Run: headless pygame with SDL's dummy video driver; simulated clock (each Clock.tick advances the game by its frame time, no real sleeping); random seed 0; keys injected as events and as key.get_pressed() state; no mouse input.
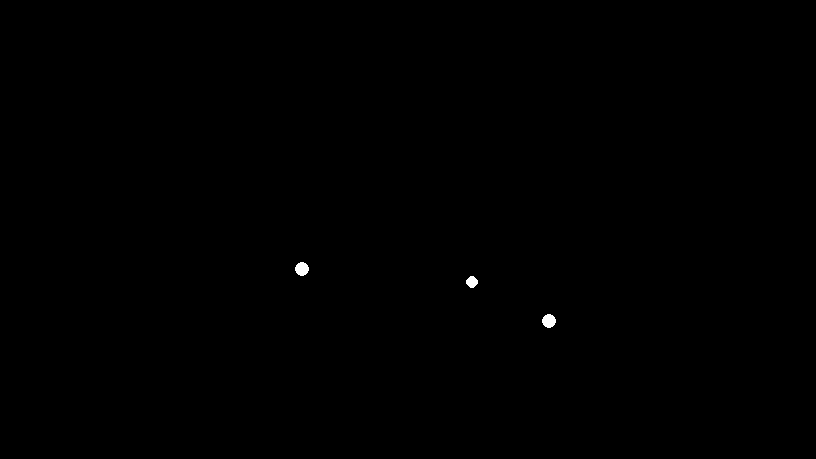
Frame 1 of 4 · flips 1–60 · no input
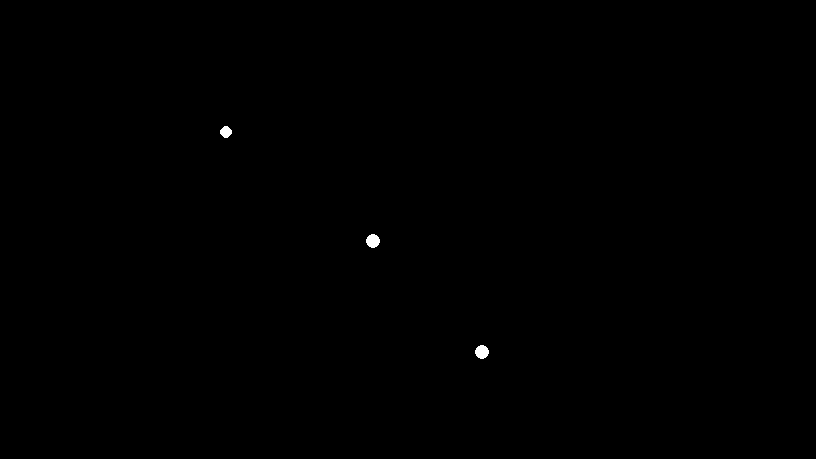
Frame 2 of 4 · flips 61–180 · tapped SPACE, RETURN · held RIGHT (→), D
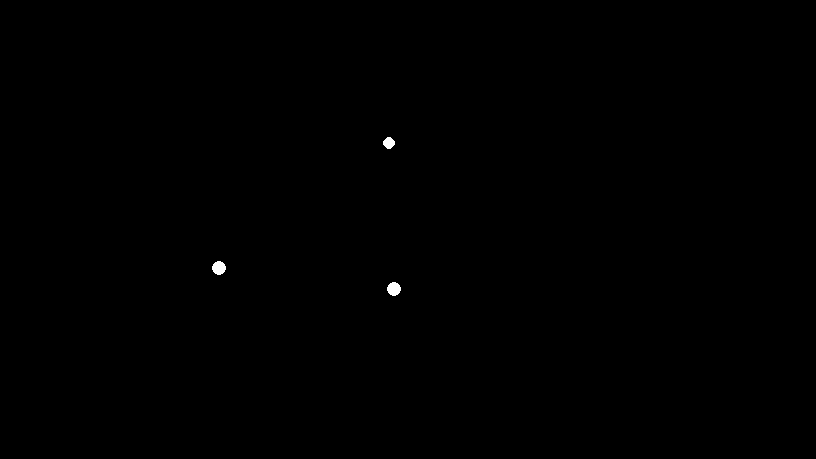
Frame 3 of 4 · flips 181–300 · held DOWN (↓), S
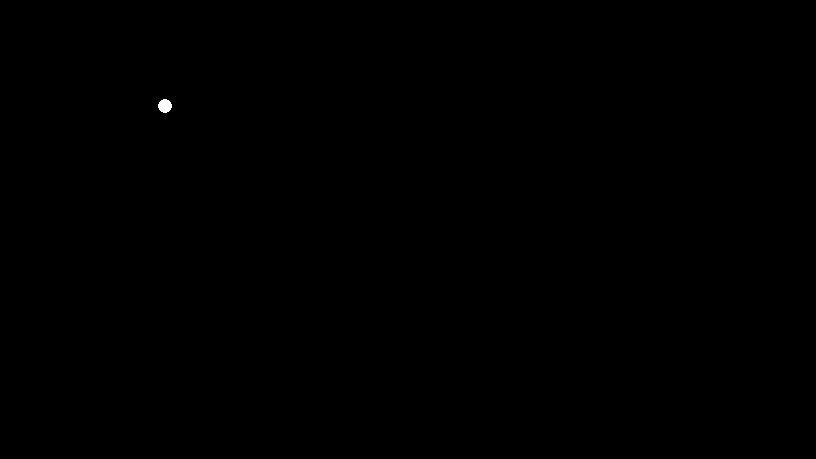
Frame 4 of 4 · flips 301–420 · held LEFT (←), A, UP (↑), W

The pygame program that drew these frames:

import pygame
import math
import random
from threading import Timer



backgroundColour = (0, 0, 0)
run = True
res = pygame.Vector2(816,459) #16:9
surface = pygame.display.set_mode(res)
clock = pygame.time.Clock()
deltaTime = clock.tick(60)/1000


foodAmount = 0
consumerAmount = 3
i=0


class Entity:
  def __init__(self):
    self.pos = pygame.Vector2(random.randint(50, int(res.x) - 50), random.randint(50, int(res.y - 50)))
    

  def updatePos(self):
    self.pos = self.pos + self.vel


class Consumer(Entity):

  def __init__(self,pos,speed,senseRange,size):
    super().__init__()
    self.pos = pos
    self.path = pygame.Vector2(random.randint(50, int(res.x) - 50), random.randint(50, int(res.y - 50)))
    self.energy = 100
    
    self.speed = speed + random.randint(-10,10)
    self.senseRange = senseRange + random.randint(-8,8)
    self.size = size + random.randint(-8,8)

    print("speed: ",self.speed,"sense: ",self.senseRange,"size: ",self.size)

  def updateVel(self):
    smallest = math.inf
    preyList = consumer.makePreyList()
    for food in foods:
      smallest = consumer.pathFinding(food,smallest)
    for prey in preyList:
      smallest = consumer.pathFinding(prey,smallest)


    if ((self.pos.x + 20 > self.path.x) and (self.pos.x - 20 < self.path.x)) and ((self.pos.y + 20 > self.path.y) and (self.pos.y - 20 < self.path.y)):
      self.path = pygame.Vector2(random.randint(50, int(res.x) - 50), random.randint(50, int(res.y - 50)))
    self.vel = pygame.Vector2((self.path.x - self.pos.x, self.path.y - self.pos.y)).normalize()*self.speed*deltaTime

  
  def updateEating(self):

    for food in foods:
      if (self.pos.x + 20 > food.pos.x) and (self.pos.x - 20 < food.pos.x) and (self.pos.y + 20 > food.pos.y) and (self.pos.y - 20 < food.pos.y):
        foods.remove(food)
        consumer.newConsumer()
        
    preyList = consumer.makePreyList()      
    for prey in preyList:   
      if (self.pos.x + 20 > prey.pos.x) and (self.pos.x - 20 < prey.pos.x) and (self.pos.y + 20 > prey.pos.y) and (self.pos.y - 20 < prey.pos.y):
        consumers.remove(prey)
        consumer.newConsumer()
        print("CANNIBALISM")

  def makePreyList(self): #Adds the creatures that are small enough to the list to be eaten
    preyList = []
    for consumer in consumers:
      if self.size > 1.25 * consumer.size:
        preyList.append(consumer)
    return preyList
      
  def newConsumer(self):
    self.energy+=50
    if random.randint(1,2) == 1:
      consumers.append(Consumer(self.pos,self.speed,self.senseRange,self.size))
  
  def pathFinding(self,food,smallest):
    distance = ((self.pos.x - food.pos.x)**2 + (self.pos.y - food.pos.y)**2)**(1/2)
    if distance < smallest:
      smallest = distance
    if distance < self.senseRange and distance == smallest:
      self.path = food.pos
    return smallest


  def updateEnergy(self):
    self.energy -= 0.25
    if self.energy <= 0:
      consumers.remove(self)

  

class Food(Entity):
  def __init__(self):
    super().__init__()

def newFood():
  global i
  if run == False:
    return
  t = Timer(0.25+i, recursionFood) #Can't call itself due to recursion limit
  i+=0.01
  t.start()
  foods.append(Food())

def recursionFood():
  newFood()


foods = [Food() for x in range(foodAmount)]
consumers = [Consumer(pygame.Vector2(random.randint(50, int(res.x) - 50), random.randint(50, int(res.y - 50))),150,60,70) for x in range(consumerAmount)]


newFood()

while run:

  surface.fill(backgroundColour)

  for exit in pygame.event.get():
    if exit.type == pygame.QUIT:
      run = False

  for consumer in consumers:
    #Update All
    consumer.updateVel()
    consumer.updatePos()
    consumer.updateEating()
    consumer.updateEnergy()
    

    pygame.draw.circle(surface, (255,255,255), consumer.pos, consumer.size/10)

  for food in foods:
    pygame.draw.circle(surface, (255,255,0), food.pos, 10)

  pygame.display.update()
  clock.tick(60)
pygame.quit()


      
  
